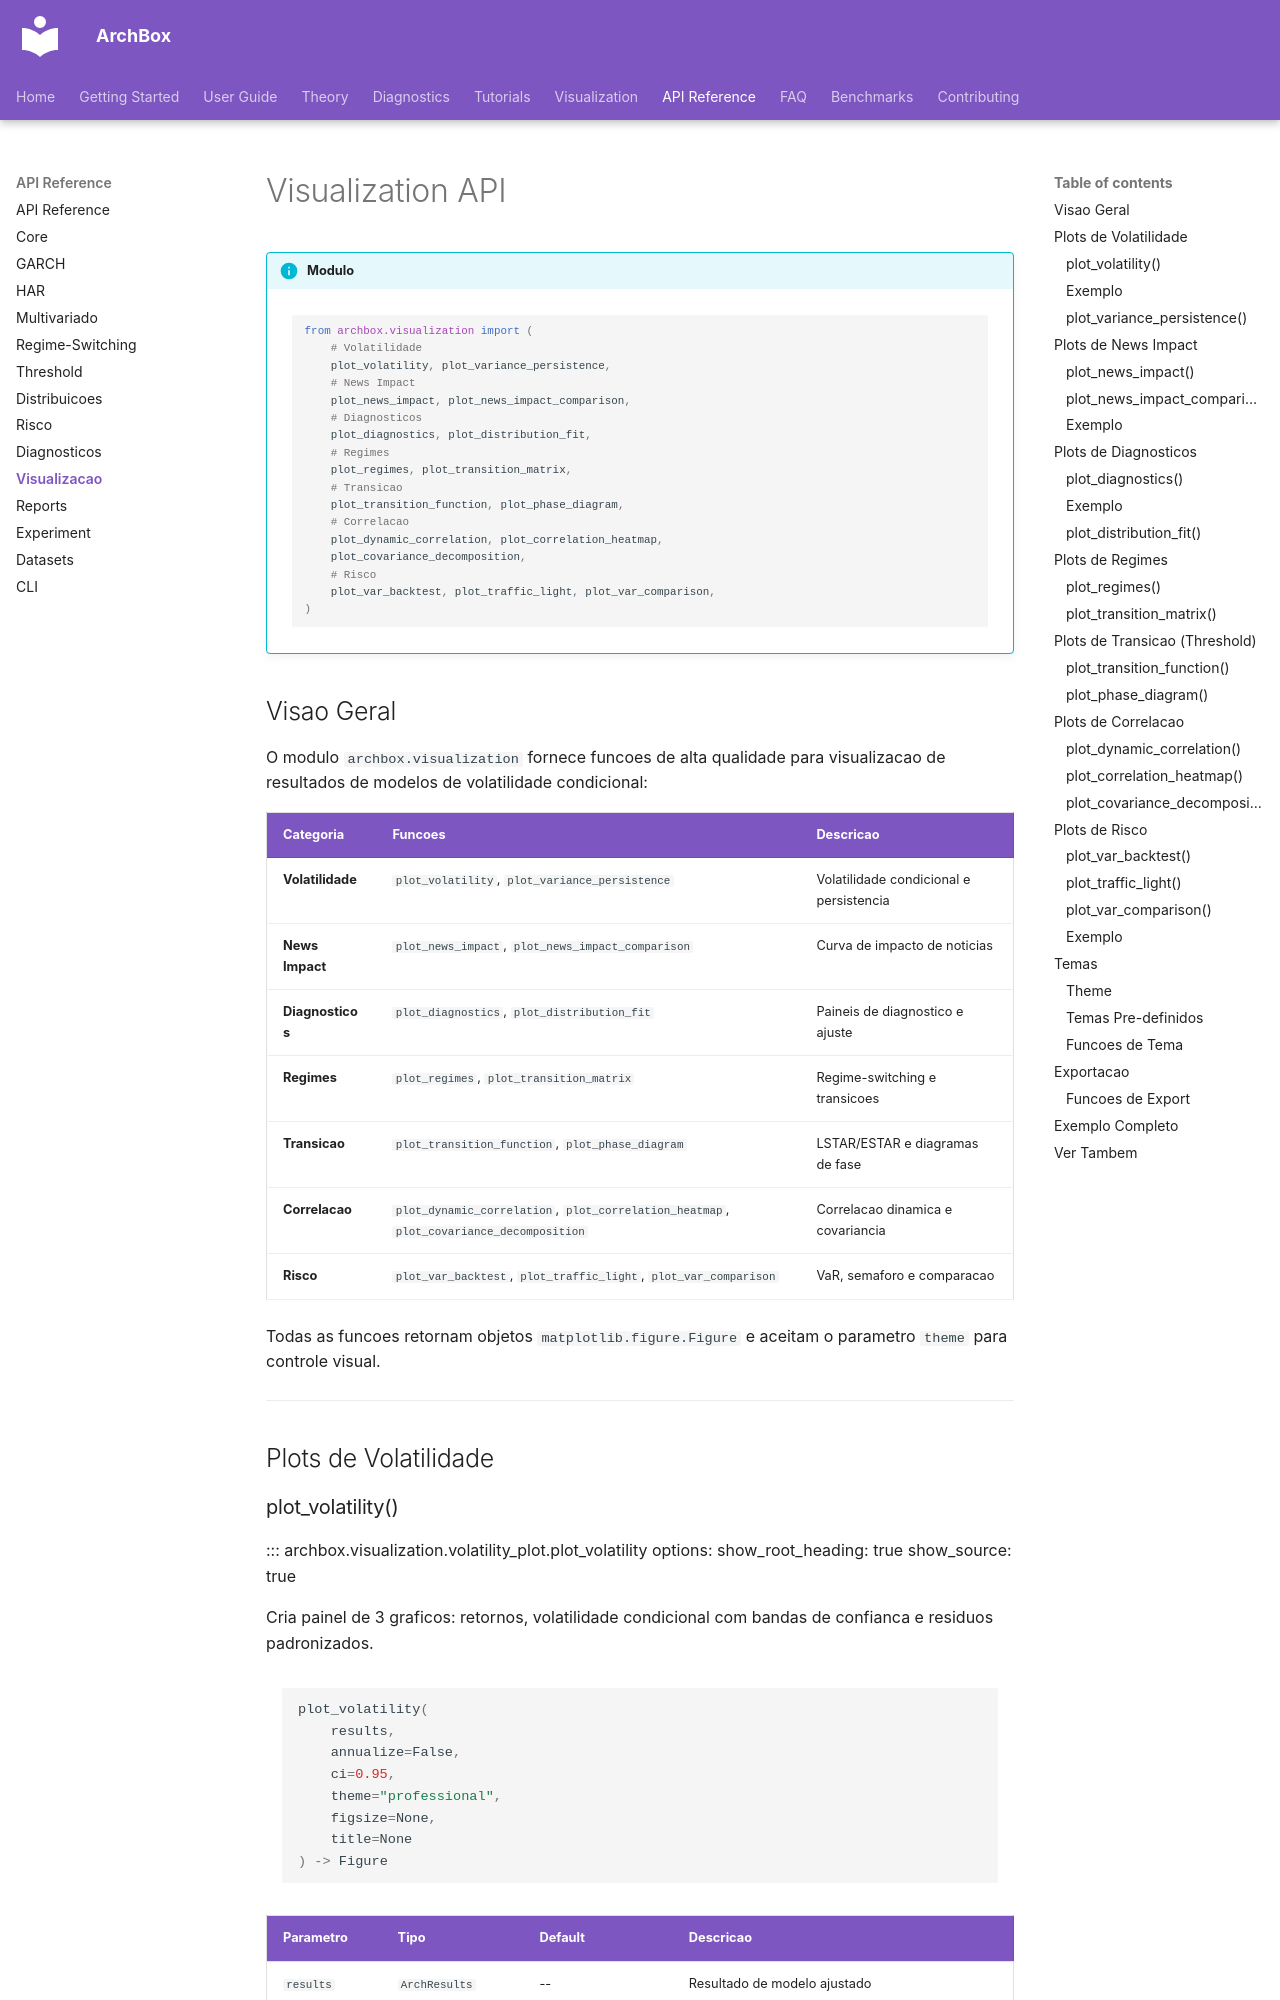

repository: ArchBox-GARCH-Models/archbox · page: api/visualization/index.html · generator: mkdocs

---
title: Visualization API
description: Funcoes de visualizacao para volatilidade, correlacao, risco, regimes e diagnosticos
---

# Visualization API

!!! info "Modulo"
    ```python
    from archbox.visualization import (
        # Volatilidade
        plot_volatility, plot_variance_persistence,
        # News Impact
        plot_news_impact, plot_news_impact_comparison,
        # Diagnosticos
        plot_diagnostics, plot_distribution_fit,
        # Regimes
        plot_regimes, plot_transition_matrix,
        # Transicao
        plot_transition_function, plot_phase_diagram,
        # Correlacao
        plot_dynamic_correlation, plot_correlation_heatmap,
        plot_covariance_decomposition,
        # Risco
        plot_var_backtest, plot_traffic_light, plot_var_comparison,
    )
    ```

## Visao Geral

O modulo `archbox.visualization` fornece funcoes de alta qualidade para
visualizacao de resultados de modelos de volatilidade condicional:

| Categoria | Funcoes | Descricao |
|-----------|---------|-----------|
| **Volatilidade** | `plot_volatility`, `plot_variance_persistence` | Volatilidade condicional e persistencia |
| **News Impact** | `plot_news_impact`, `plot_news_impact_comparison` | Curva de impacto de noticias |
| **Diagnosticos** | `plot_diagnostics`, `plot_distribution_fit` | Paineis de diagnostico e ajuste |
| **Regimes** | `plot_regimes`, `plot_transition_matrix` | Regime-switching e transicoes |
| **Transicao** | `plot_transition_function`, `plot_phase_diagram` | LSTAR/ESTAR e diagramas de fase |
| **Correlacao** | `plot_dynamic_correlation`, `plot_correlation_heatmap`, `plot_covariance_decomposition` | Correlacao dinamica e covariancia |
| **Risco** | `plot_var_backtest`, `plot_traffic_light`, `plot_var_comparison` | VaR, semaforo e comparacao |

Todas as funcoes retornam objetos `matplotlib.figure.Figure` e aceitam
o parametro `theme` para controle visual.

---

## Plots de Volatilidade
